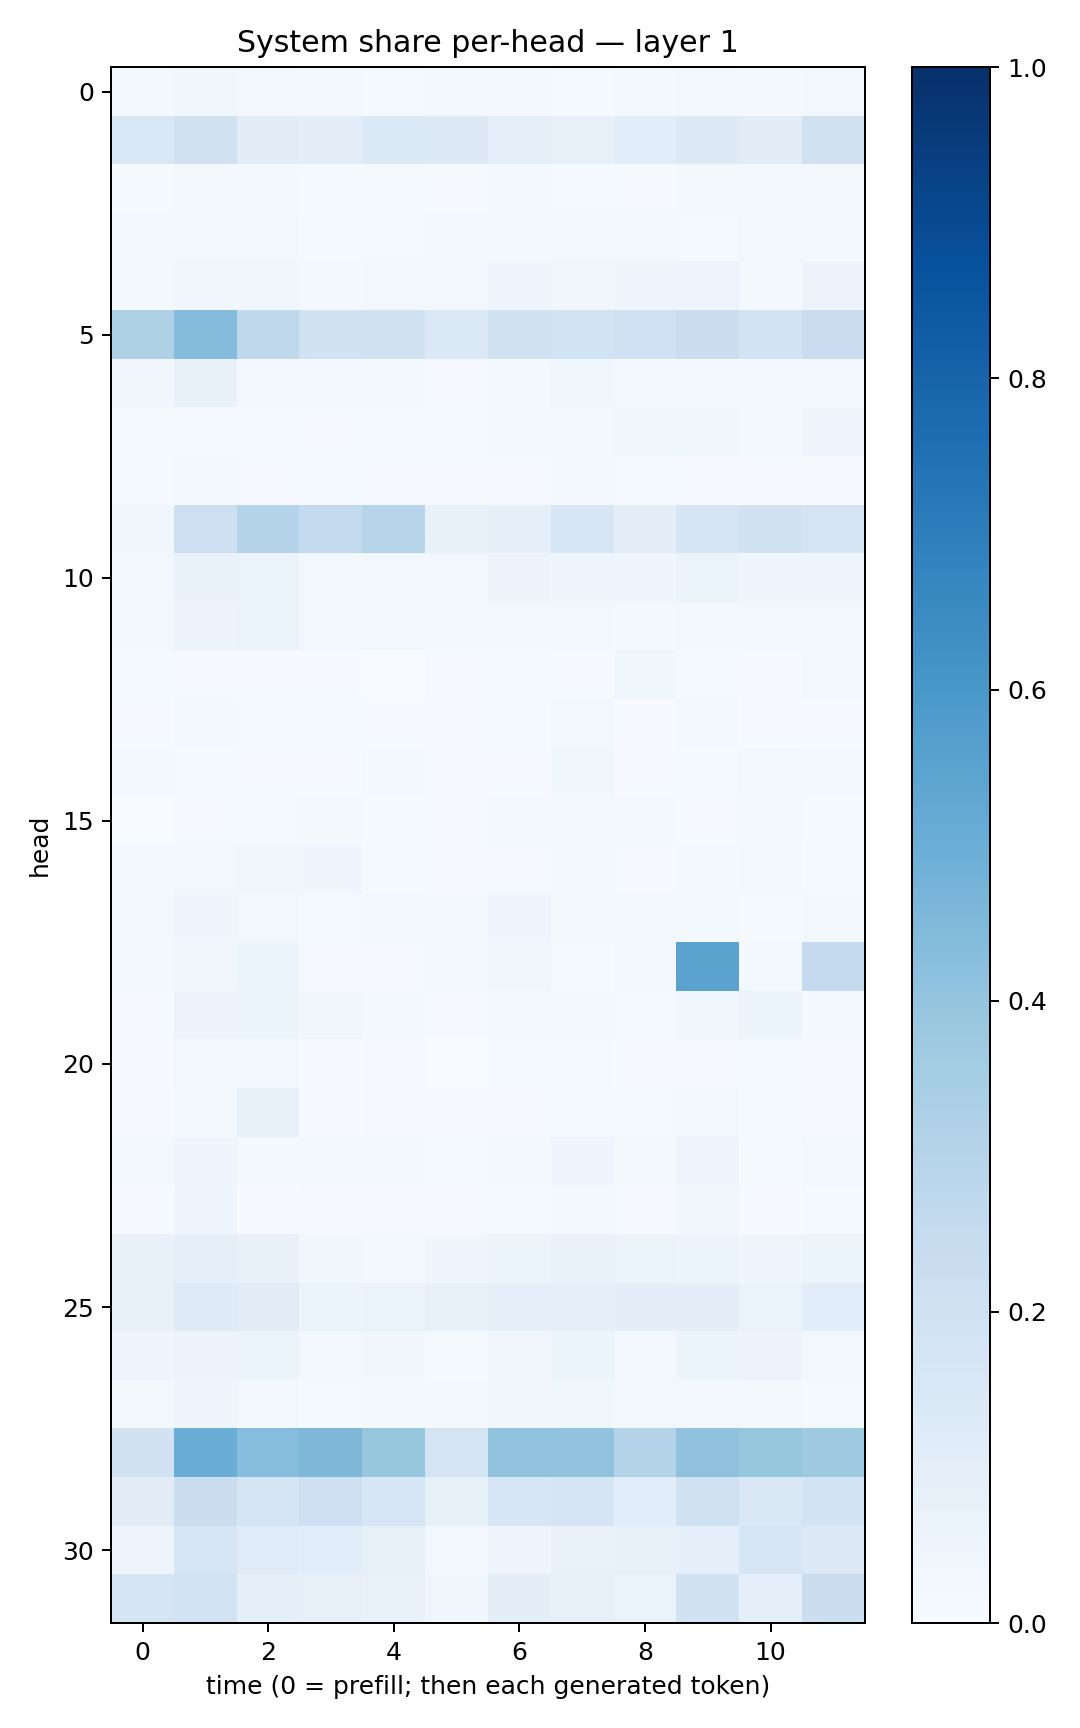

Source data for this figure (header and first rows):
0.017138524, 0.035452075, 0.030246144, 0.016646257, 0.014504806, 0.016880225, 0.020402389, 0.015231834, 0.020809995, 0.02769494, 0.022738682, 0.028098084
0.1531, 0.1964, 0.1098, 0.09797, 0.1382, 0.1309, 0.0912, 0.07837, 0.1092, 0.13, 0.11, 0.1984
0.0134, 0.02013, 0.01945, 0.01507, 0.0118, 0.007577, 0.0166, 0.01496, 0.01065, 0.01694, 0.01611, 0.01632
0.01841, 0.02915, 0.02538, 0.0146, 0.01363, 0.01604, 0.02059, 0.0255, 0.02575, 0.01385, 0.02638, 0.02001
0.02762, 0.03589, 0.03767, 0.02289, 0.02471, 0.02473, 0.03943, 0.03266, 0.04564, 0.04869, 0.02191, 0.05652
0.3215, 0.4347, 0.2729, 0.1892, 0.1922, 0.1376, 0.1882, 0.1874, 0.2014, 0.219, 0.1871, 0.2287
0.03291, 0.07293, 0.02948, 0.02515, 0.02321, 0.009903, 0.01986, 0.03618, 0.02445, 0.02704, 0.02803, 0.02983
0.01505, 0.01402, 0.01452, 0.01013, 0.01476, 0.0123, 0.02291, 0.02824, 0.03714, 0.03751, 0.02074, 0.04066
0.01467, 0.01857, 0.008541, 0.01269, 0.01072, 0.00554, 0.009108, 0.02106, 0.0137, 0.01166, 0.009975, 0.01093
0.03507, 0.2124, 0.298, 0.2551, 0.2948, 0.07351, 0.08782, 0.1639, 0.1008, 0.1712, 0.1918, 0.1745
0.02783, 0.06955, 0.06366, 0.02443, 0.02436, 0.0287, 0.05501, 0.04063, 0.04426, 0.06431, 0.04057, 0.04376
0.02744, 0.05602, 0.06473, 0.02353, 0.0294, 0.02608, 0.03073, 0.02632, 0.0203, 0.02639, 0.02978, 0.03094
0.01315, 0.01156, 0.007234, 0.006084, 0.001649, 0.0114, 0.01265, 0.007799, 0.03751, 0.01535, 0.00525, 0.02631
0.003966, 0.01605, 0.01204, 0.01492, 0.005853, 0.005356, 0.01527, 0.02621, 0.004512, 0.01563, 0.005684, 0.005949
0.01742, 0.01244, 0.006096, 0.005724, 0.01746, 0.008942, 0.008552, 0.03555, 0.005049, 0.01374, 0.02502, 0.01618
0.001262, 0.01097, 0.01403, 0.01745, 0.01325, 0.01039, 0.01618, 0.02247, 0.01675, 0.008663, 0.0224, 0.0134
0.01614, 0.02363, 0.03709, 0.04106, 0.01441, 0.005717, 0.01085, 0.01651, 0.008359, 0.01625, 0.02949, 0.01237
0.02239, 0.0457, 0.02842, 0.01234, 0.02002, 0.01996, 0.04368, 0.02082, 0.02097, 0.01869, 0.01181, 0.02653
0.02268, 0.03477, 0.05392, 0.01006, 0.009917, 0.01833, 0.03768, 0.01533, 0.02617, 0.5503, 0.01703, 0.2504
0.01074, 0.05553, 0.05368, 0.03352, 0.0182, 0.01041, 0.02058, 0.02208, 0.01173, 0.03551, 0.06054, 0.02109
0.007365, 0.02486, 0.02952, 0.006856, 0.008424, 0.00289, 0.01394, 0.01492, 0.004948, 0.01125, 0.01346, 0.00617
0.004197, 0.01806, 0.08053, 0.004786, 0.007868, 0.004061, 0.008939, 0.01551, 0.01469, 0.02549, 0.01307, 0.008467
0.019, 0.0452, 0.0189, 0.0165, 0.01905, 0.01173, 0.023, 0.04048, 0.02111, 0.04693, 0.01336, 0.02483
0.00715, 0.04114, 0.007231, 0.0106, 0.007914, 0.01171, 0.01487, 0.0228, 0.007889, 0.03288, 0.007624, 0.01478
0.07327, 0.08715, 0.07526, 0.03572, 0.02972, 0.03912, 0.06206, 0.0692, 0.06455, 0.06054, 0.04475, 0.05297
0.07047, 0.1244, 0.11, 0.06106, 0.06428, 0.07234, 0.08761, 0.0887, 0.09822, 0.09506, 0.0631, 0.1088
0.04248, 0.05668, 0.06117, 0.03053, 0.03412, 0.01478, 0.03195, 0.05298, 0.02664, 0.05335, 0.05495, 0.02932
0.01806, 0.04172, 0.02644, 0.01373, 0.01964, 0.01592, 0.03176, 0.03551, 0.02526, 0.03074, 0.02237, 0.01516
0.1943, 0.5016, 0.4307, 0.4549, 0.3909, 0.1796, 0.406, 0.4048, 0.3018, 0.4072, 0.3932, 0.3683
0.1122, 0.2251, 0.166, 0.2034, 0.1587, 0.08504, 0.1623, 0.1711, 0.1076, 0.1977, 0.1471, 0.1849
0.04896, 0.159, 0.118, 0.1087, 0.08424, 0.02961, 0.05057, 0.06729, 0.07632, 0.08861, 0.1567, 0.1288
0.1768, 0.1856, 0.0903, 0.07998, 0.06832, 0.03619, 0.0958, 0.08073, 0.06536, 0.1879, 0.08869, 0.2265
